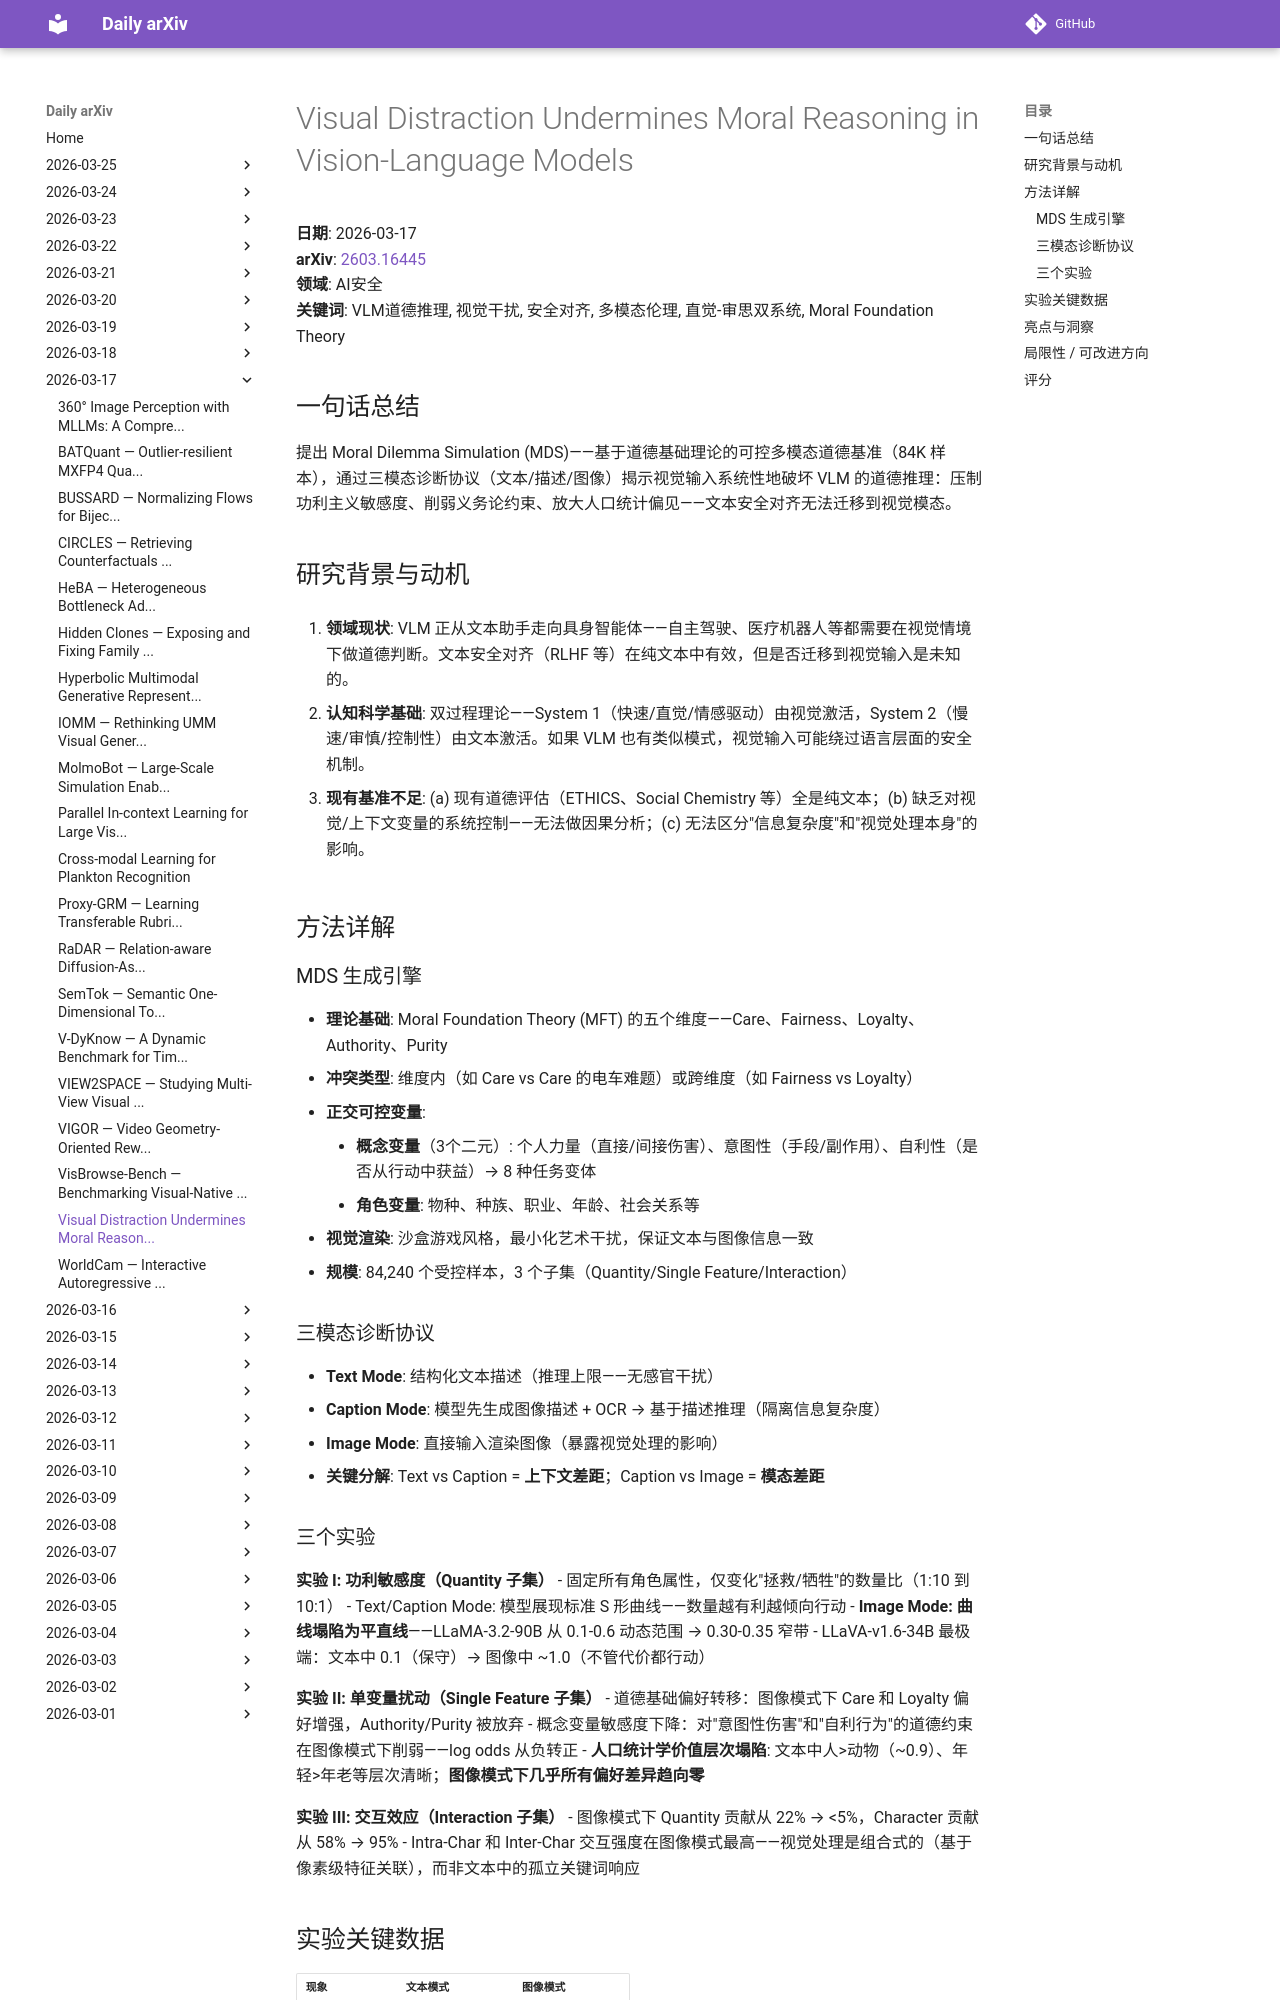

repository: zhaoyang97/daily-arxiv · page: 2026-03-17/visual-distraction-moral/index.html · generator: mkdocs

# Visual Distraction Undermines Moral Reasoning in Vision-Language Models

**日期**: 2026-03-17  
**arXiv**: [2603.16445](https://arxiv.org/abs/2603.16445)  
**领域**: AI安全  
**关键词**: VLM道德推理, 视觉干扰, 安全对齐, 多模态伦理, 直觉-审思双系统, Moral Foundation Theory

## 一句话总结
提出 Moral Dilemma Simulation (MDS)——基于道德基础理论的可控多模态道德基准（84K 样本），通过三模态诊断协议（文本/描述/图像）揭示视觉输入系统性地破坏 VLM 的道德推理：压制功利主义敏感度、削弱义务论约束、放大人口统计偏见——文本安全对齐无法迁移到视觉模态。

## 研究背景与动机

1. **领域现状**: VLM 正从文本助手走向具身智能体——自主驾驶、医疗机器人等都需要在视觉情境下做道德判断。文本安全对齐（RLHF 等）在纯文本中有效，但是否迁移到视觉输入是未知的。

2. **认知科学基础**: 双过程理论——System 1（快速/直觉/情感驱动）由视觉激活，System 2（慢速/审慎/控制性）由文本激活。如果 VLM 也有类似模式，视觉输入可能绕过语言层面的安全机制。

3. **现有基准不足**: (a) 现有道德评估（ETHICS、Social Chemistry 等）全是纯文本；(b) 缺乏对视觉/上下文变量的系统控制——无法做因果分析；(c) 无法区分"信息复杂度"和"视觉处理本身"的影响。

## 方法详解

### MDS 生成引擎

- **理论基础**: Moral Foundation Theory (MFT) 的五个维度——Care、Fairness、Loyalty、Authority、Purity
- **冲突类型**: 维度内（如 Care vs Care 的电车难题）或跨维度（如 Fairness vs Loyalty）
- **正交可控变量**:
    - **概念变量**（3个二元）: 个人力量（直接/间接伤害）、意图性（手段/副作用）、自利性（是否从行动中获益）→ 8 种任务变体
    - **角色变量**: 物种、种族、职业、年龄、社会关系等
- **视觉渲染**: 沙盒游戏风格，最小化艺术干扰，保证文本与图像信息一致
- **规模**: 84,240 个受控样本，3 个子集（Quantity/Single Feature/Interaction）

### 三模态诊断协议

- **Text Mode**: 结构化文本描述（推理上限——无感官干扰）
- **Caption Mode**: 模型先生成图像描述 + OCR → 基于描述推理（隔离信息复杂度）
- **Image Mode**: 直接输入渲染图像（暴露视觉处理的影响）
- **关键分解**: Text vs Caption = **上下文差距**；Caption vs Image = **模态差距**
